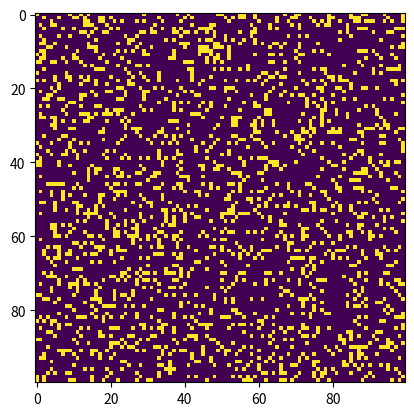

The script that saved this image:
import numpy as np 
import matplotlib.pyplot as plt
import matplotlib.animation as animation   

def checkRule(cel, neigbourCount):
    # Overpopulation : alive cel dies if it has 4 or more neigbours
    if cel and (neigbourCount >= 4):
        return False
    # Loneliness : alive cel dies if it has less then 2 neigbours
    if cel and (neigbourCount < 2):
        return False
    # Birth : cel gets born if it has exatly 3 neigbours
    if not cel and (neigbourCount == 3):
        return True
    else:
        return cel

def neigbouGrid(grid):
    # neigbourgrid = sum of the cells around a cell (up, down, left, right and 4 diagonals)
    NG = np.zeros(grid.shape)
          
    #up
    NG[:-1,:] += grid[1:,:] 
    #down
    NG[1:,:] += grid[:-1,:] 
    #left
    NG[:,:-1] += grid[:,1:] 
    #right
    NG[:,1:] += grid[:,:-1] 
    #up left
    NG[:-1,:-1] += grid[1:,1:] 
    #up right
    NG[:-1,1:] += grid[1:,:-1] 
    #down left
    NG[1:,:-1] += grid[:-1,1:] 
    #down right
    NG[1:,1:] += grid[:-1,:-1]     
    return NG

def iterate(grid):
    rows, columns = grid.shape
    newgrid = np.zeros((rows, columns))
    NG = neigbouGrid(grid)
    for i in range(rows):  
        for j in range(columns):
            newgrid[i,j] = checkRule(grid[i,j],NG[i,j])
    return newgrid

def createRandomGrid(N):
    return np.random.choice([1,0], N*N, p=[0.2, 0.8]).reshape(N, N)

def updateImage(frameNum, img, grid):
    newGrid = iterate(grid)
    
    # update data
    img.set_data(newGrid)
    grid[:] = newGrid[:]
    return img,

def main():
    N = 100
    grid = createRandomGrid(N)
    
    fig, ax = plt.subplots()
    img = ax.imshow(grid, interpolation='nearest')
    ani = animation.FuncAnimation(fig, updateImage, fargs=(img, grid),
                                  frames = 10,
                                  interval=500,
                                  save_count=50)
    plt.show()
    


if __name__=="__main__":
    main()